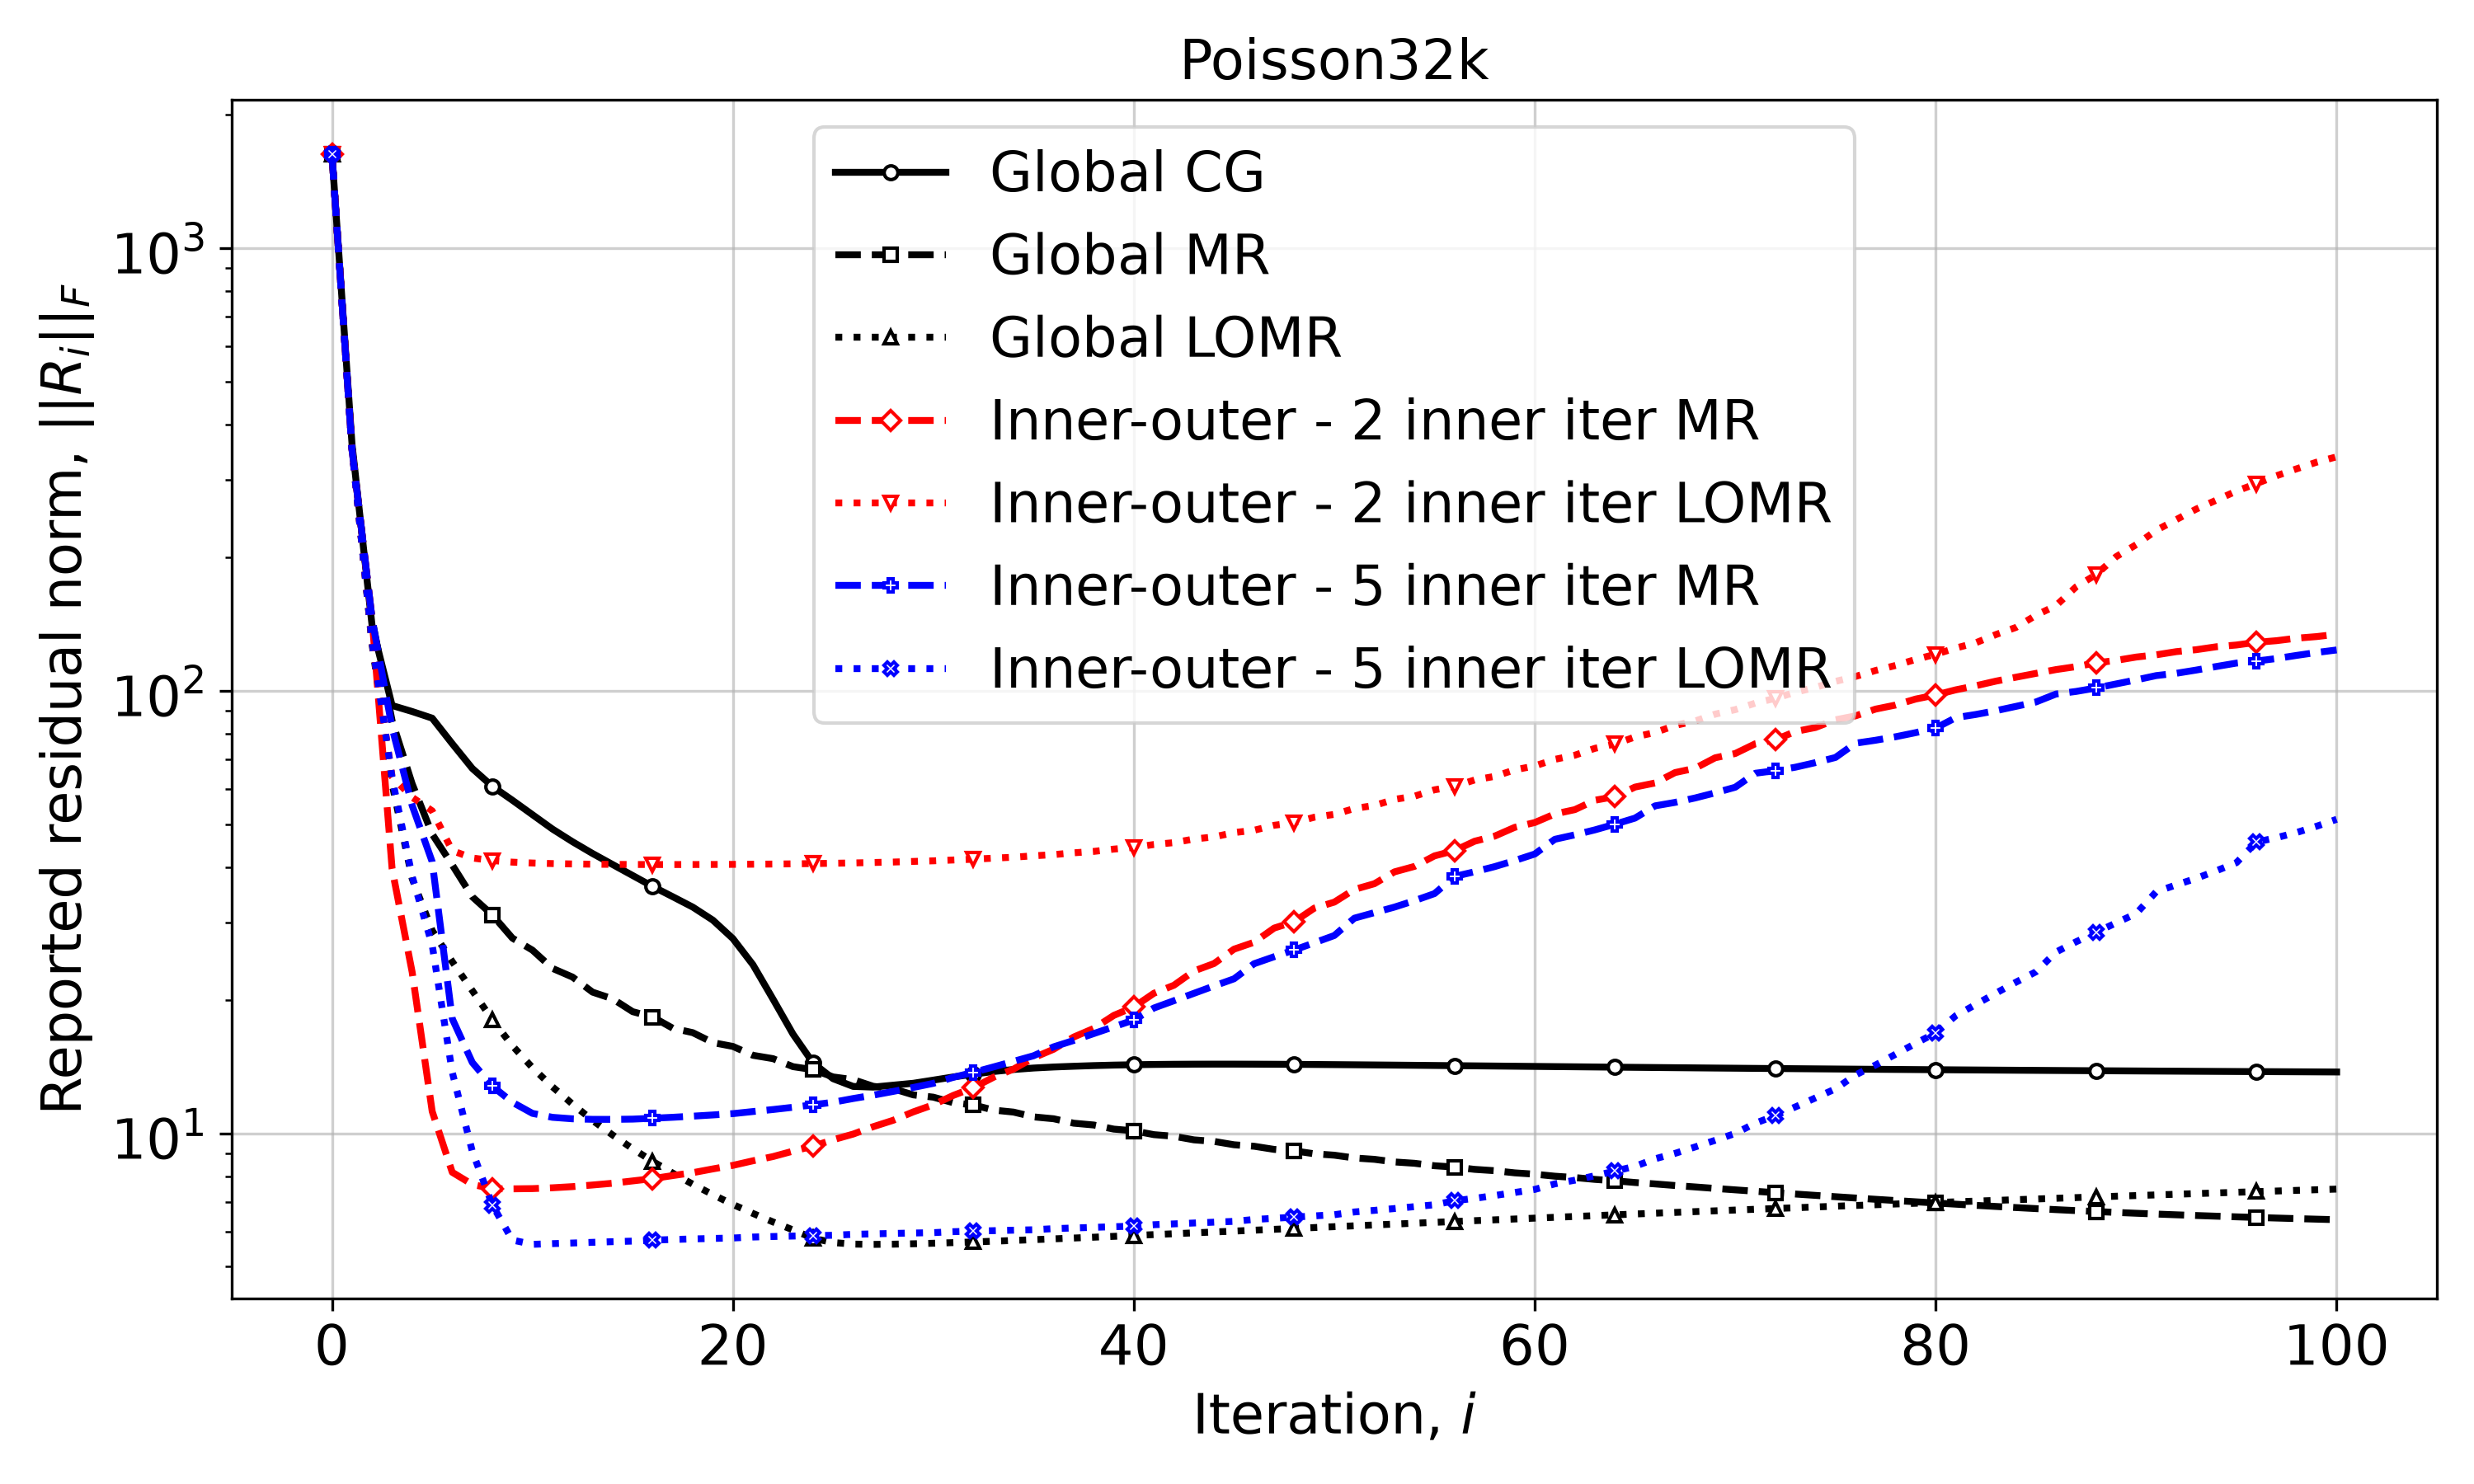

Data behind this chart, as committed beside it:
Iteration, Global CG, Global MR, Global LOMR, Inner-outer - 2 inner iter MR, Inner-outer - 2 inner iter LOMR, Inner-outer - 5 inner iter MR, Inner-outer - 5 inner iter LOMR
0, 1629, 1629, 1629, 1629, 1629, 1629, 1629
1, 360.8, 353.2, 353.2, 350.9, 350.9, 350.9, 350.9
2, 140.5, 144.9, 127.3, 145.4, 129, 145.4, 129
3, 92.63, 85.54, 61.55, 39.6, 63.97, 82.49, 63.57
4, 89.78, 61.64, 37.64, 23.16, 57.46, 55.07, 38.09
5, 86.73, 47.45, 28.74, 11.22, 53.55, 41.09, 26.63
6, 75.95, 40.42, 24.44, 8.173, 43.54, 18.17, 13.75
7, 66.77, 34.25, 21.03, 7.671, 41.91, 14.47, 9.115
8, 60.85, 31.17, 18.06, 7.503, 41.35, 12.79, 6.895
9, 56.59, 27.63, 15.78, 7.498, 41.01, 11.76, 5.745
10, 52.5, 25.95, 14.09, 7.507, 40.83, 11.1, 5.618
11, 48.71, 23.6, 12.74, 7.539, 40.71, 10.88, 5.639
12, 45.6, 22.56, 11.65, 7.585, 40.63, 10.79, 5.657
13, 42.9, 20.86, 10.71, 7.649, 40.57, 10.76, 5.677
14, 40.51, 20.15, 9.92, 7.719, 40.54, 10.76, 5.697
15, 38.26, 18.84, 9.238, 7.813, 40.52, 10.78, 5.713
16, 36.13, 18.33, 8.649, 7.908, 40.51, 10.82, 5.743
17, 34.26, 17.29, 8.136, 8.034, 40.5, 10.88, 5.762
18, 32.46, 16.89, 7.68, 8.156, 40.51, 10.94, 5.778
19, 30.33, 16.04, 7.274, 8.317, 40.52, 11.01, 5.793
20, 27.56, 15.73, 6.914, 8.472, 40.54, 11.09, 5.806
21, 24.06, 15.02, 6.598, 8.676, 40.57, 11.21, 5.836
22, 20.12, 14.76, 6.312, 8.868, 40.61, 11.33, 5.852
23, 16.76, 14.16, 6.055, 9.123, 40.65, 11.46, 5.865
24, 14.43, 13.94, 5.798, 9.361, 40.7, 11.61, 5.878
25, 13.3, 13.42, 5.67, 9.679, 40.77, 11.76, 5.89
26, 12.77, 13.23, 5.625, 9.969, 40.84, 11.99, 5.918
27, 12.73, 12.78, 5.617, 10.36, 40.94, 12.21, 5.933
28, 12.86, 12.62, 5.623, 10.71, 41.03, 12.45, 5.946
29, 12.98, 12.22, 5.635, 11.19, 41.17, 12.7, 5.959
30, 13.2, 12.08, 5.65, 11.61, 41.29, 12.98, 5.97
31, 13.42, 11.73, 5.669, 12.19, 41.47, 13.39, 6.001
32, 13.62, 11.6, 5.689, 12.69, 41.63, 13.74, 6.017
33, 13.8, 11.29, 5.71, 13.4, 41.87, 14.14, 6.032
34, 13.95, 11.18, 5.733, 13.98, 42.08, 14.55, 6.047
35, 14.06, 10.9, 5.756, 14.83, 42.39, 14.98, 6.061
36, 14.13, 10.8, 5.78, 15.5, 42.65, 15.69, 6.096
37, 14.19, 10.55, 5.805, 16.51, 43.05, 16.22, 6.117
38, 14.23, 10.45, 5.831, 17.27, 43.37, 16.81, 6.137
39, 14.27, 10.23, 5.856, 18.48, 43.89, 17.42, 6.158
40, 14.3, 10.14, 5.883, 19.31, 44.28, 18.04, 6.177
41, 14.32, 9.939, 5.91, 20.74, 44.95, 19.2, 6.222
42, 14.33, 9.856, 5.937, 21.62, 45.39, 19.95, 6.249
43, 14.34, 9.674, 5.964, 23.29, 46.25, 20.73, 6.277
44, 14.34, 9.596, 5.991, 24.2, 46.76, 21.54, 6.305
45, 14.34, 9.43, 6.019, 26.08, 47.83, 22.36, 6.331
46, 14.34, 9.357, 6.047, 27.04, 48.41, 24.18, 6.394
47, 14.33, 9.205, 6.074, 29.11, 49.68, 25.08, 6.432
48, 14.33, 9.137, 6.102, 30.08, 50.35, 25.97, 6.473
49, 14.32, 8.997, 6.131, 32.28, 51.81, 26.96, 6.513
50, 14.31, 8.933, 6.159, 33.31, 52.57, 28, 6.554
51, 14.3, 8.804, 6.186, 35.58, 54.21, 30.64, 6.649
52, 14.28, 8.742, 6.214, 36.66, 55.07, 31.54, 6.704
53, 14.27, 8.624, 6.242, 38.99, 56.84, 32.46, 6.767
54, 14.26, 8.564, 6.271, 40.11, 57.8, 33.57, 6.834
55, 14.24, 8.455, 6.298, 42.37, 59.75, 34.83, 6.902
56, 14.23, 8.397, 6.327, 43.55, 60.81, 38.08, 7.048
57, 14.22, 8.297, 6.354, 45.73, 62.89, 39.01, 7.136
58, 14.2, 8.24, 6.382, 46.96, 64.07, 40.07, 7.242
59, 14.19, 8.149, 6.41, 49.15, 66.28, 41.35, 7.357
... 41 more rows
